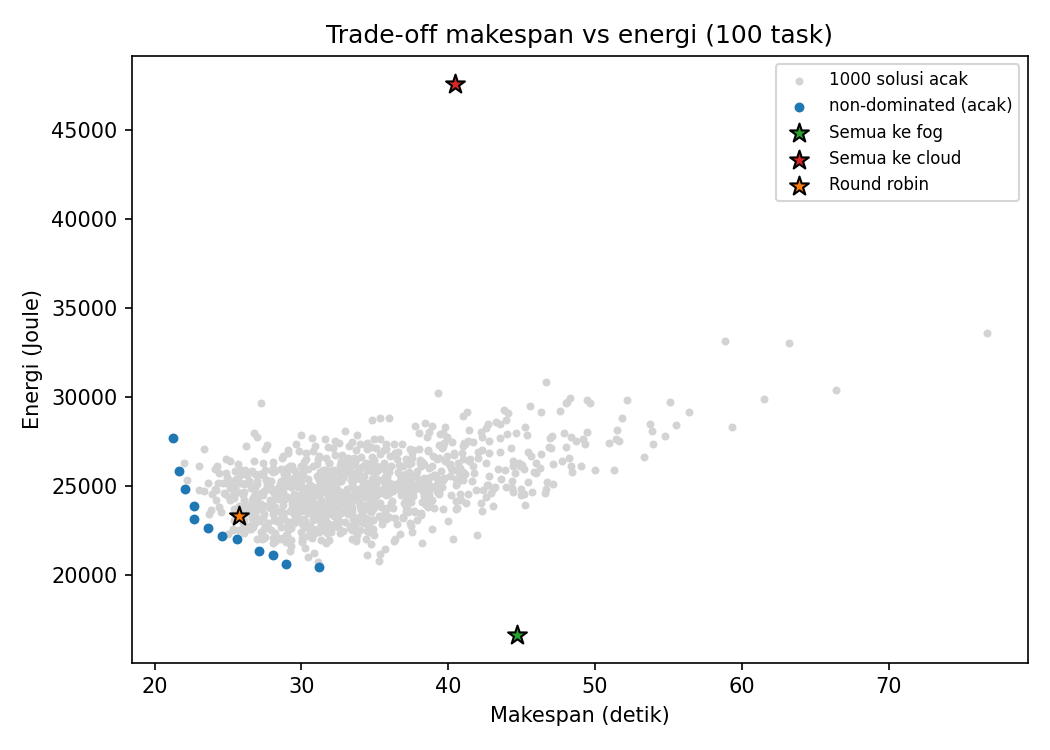

The file beside this chart, header and first rows:
Baseline, Makespan (s), Energi (J)
Semua ke fog, 44.7, 16638
Semua ke cloud, 40.48, 47592
Round robin, 25.74, 23320
Acak (rata-rata), 34.16, 24942
Acak (terbaik makespan), 21.24, 27690
Acak (terbaik energi), 31.17, 20448
